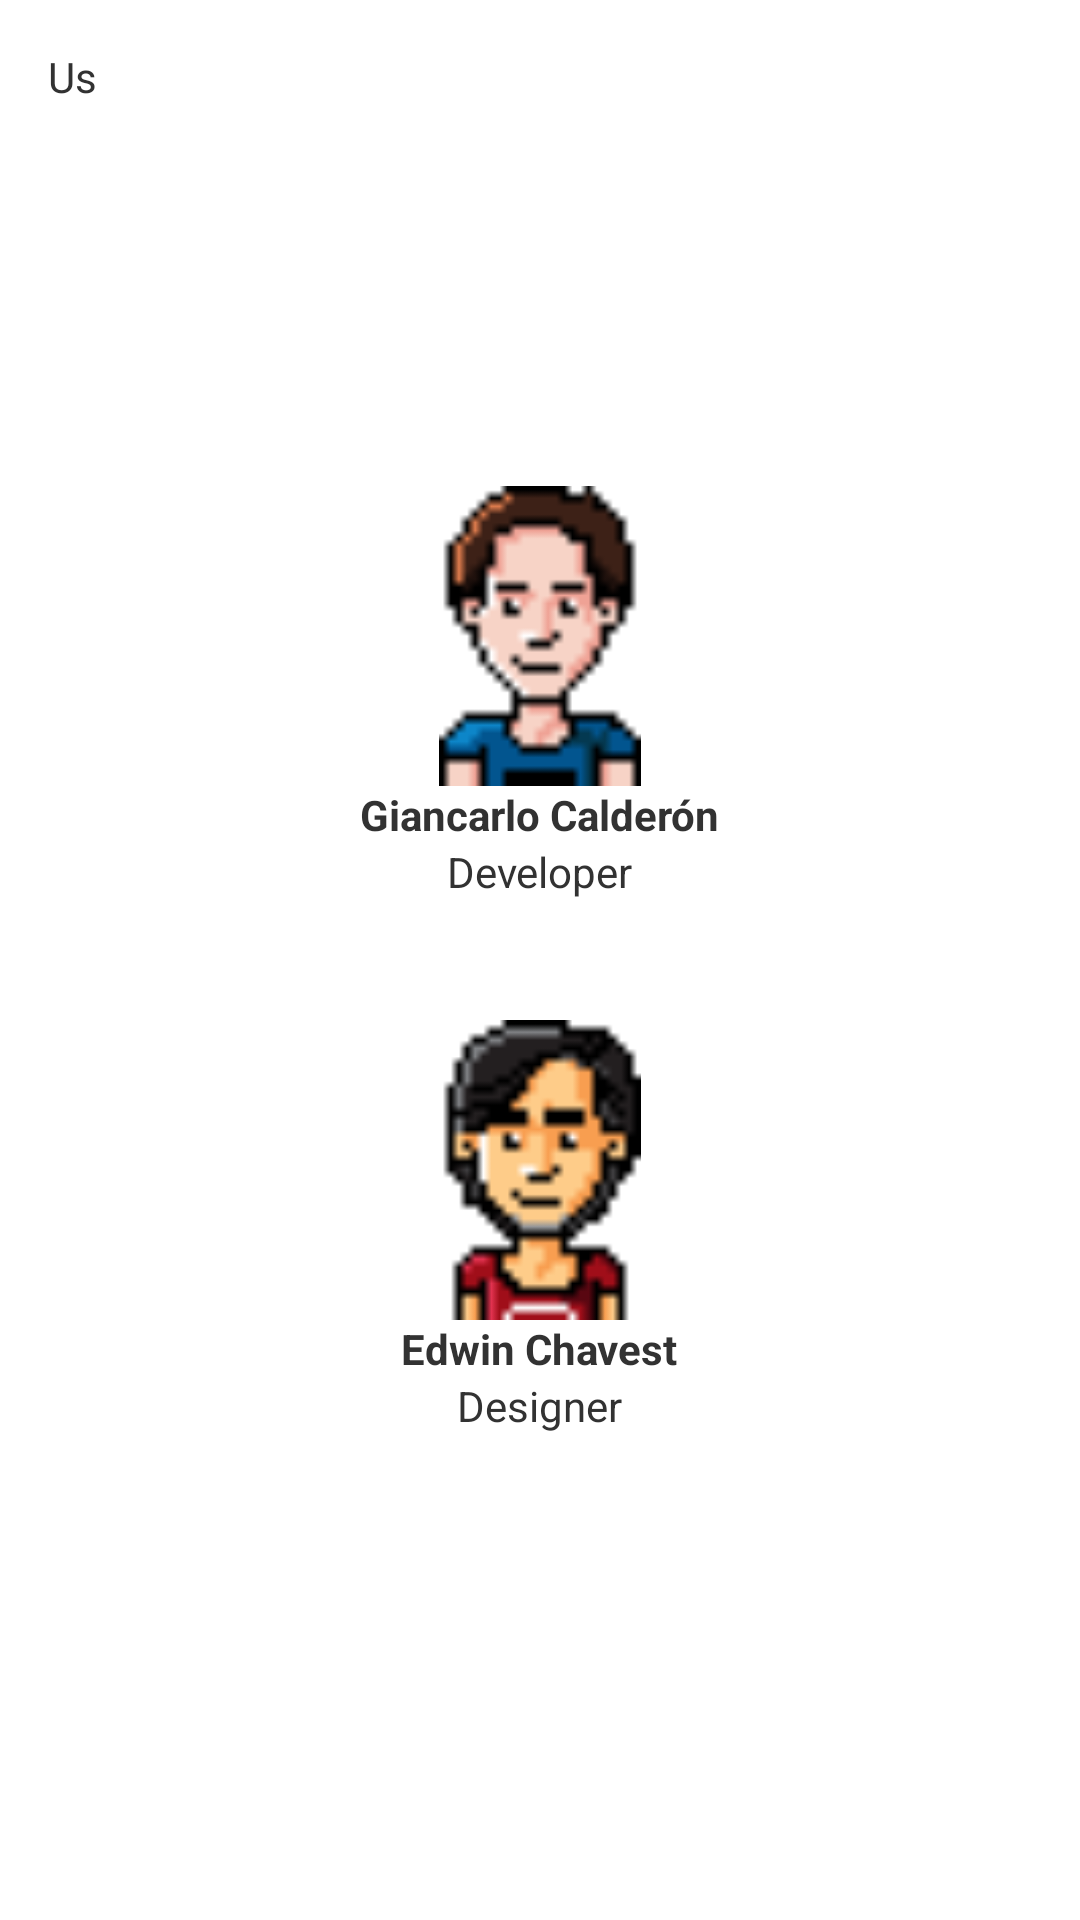

Android layout source for this screen:
<!-- AndroidManifest.xml: application theme AppTheme -->
<!-- res/layout/activity_credits.xml -->
<?xml version="1.0" encoding="utf-8"?>
<RelativeLayout xmlns:android="http://schemas.android.com/apk/res/android"
    xmlns:tools="http://schemas.android.com/tools"
    android:layout_width="match_parent"
    android:layout_height="match_parent"
    android:paddingBottom="@dimen/activity_vertical_margin"
    android:paddingLeft="@dimen/activity_horizontal_margin"
    android:paddingRight="@dimen/activity_horizontal_margin"
    android:paddingTop="@dimen/activity_vertical_margin"
    tools:context=".CreditsActivity" >

    <TextView
        android:layout_width="wrap_content"
        android:layout_height="wrap_content"
        android:text="@string/us" />

    <ScrollView
        android:id="@+id/scrollView1"
        android:layout_width="wrap_content"
        android:layout_height="wrap_content"
        android:layout_alignParentLeft="true"
        android:layout_alignParentRight="true"
        android:layout_centerInParent="true" >

        <LinearLayout
            android:layout_width="wrap_content"
            android:layout_height="wrap_content"
            android:layout_gravity="center"
            android:gravity="center"
            android:orientation="vertical" >

            <LinearLayout
                android:id="@+id/credits_giancarlo"
                android:layout_width="wrap_content"
                android:layout_height="wrap_content"
                android:background="@color/missions_divider"
                android:gravity="center"
                android:orientation="vertical"
                android:padding="10dp" >

                <ImageView
                    android:id="@+id/credits_giancarlo_image"
                    android:layout_width="100dp"
                    android:layout_height="100dp"
                    android:layout_gravity="center"
                    android:contentDescription="@string/giancarlo"
                    android:src="@drawable/credits_giancarlo" />

                <TextView
                    android:id="@+id/credits_giancarlo_name"
                    android:layout_width="wrap_content"
                    android:layout_height="wrap_content"
                    android:text="@string/giancarlo"
                    android:textStyle="bold" />

                <TextView
                    android:id="@+id/credits_giancarlo_role"
                    android:layout_width="wrap_content"
                    android:layout_height="wrap_content"
                    android:text="@string/developer" />
            </LinearLayout>

            <View
                android:layout_width="0dp"
                android:layout_height="20dp" />

            <LinearLayout
                android:id="@+id/credits_edwin"
                android:layout_width="match_parent"
                android:layout_height="wrap_content"
                android:background="@color/missions_divider"
                android:gravity="center"
                android:orientation="vertical"
                android:padding="10dp" >

                <ImageView
                    android:id="@+id/credits_edwin_image"
                    android:layout_width="100dp"
                    android:layout_height="100dp"
                    android:layout_gravity="center"
                    android:contentDescription="@string/edwin"
                    android:src="@drawable/credits_edwin" />

                <TextView
                    android:id="@+id/credits_edwin_name"
                    android:layout_width="wrap_content"
                    android:layout_height="wrap_content"
                    android:text="@string/edwin"
                    android:textStyle="bold" />

                <TextView
                    android:id="@+id/credits_edwin_role"
                    android:layout_width="wrap_content"
                    android:layout_height="wrap_content"
                    android:text="@string/designer" />
            </LinearLayout>
        </LinearLayout>
    </ScrollView>

</RelativeLayout>
<!-- resources referenced by this layout -->
<resources>
  <dimen name="activity_horizontal_margin">16dp</dimen>
  <dimen name="activity_vertical_margin">16dp</dimen>
  <!-- drawable credits_edwin: png bitmap (drawable-nodpi, 650 bytes) -->
  <!-- drawable credits_giancarlo: png bitmap (drawable-nodpi, 612 bytes) -->
  <string name="designer">Designer</string>
  <string name="developer">Developer</string>
  <string name="edwin" translatable="false">Edwin Chavest</string>
  <string name="giancarlo" translatable="false">Giancarlo Calderón</string>
  <string name="us">Us</string>
  <style name="AppTheme" parent="AppBaseTheme" />
  <style name="AppBaseTheme" parent="android:Theme.Light" />
</resources>
